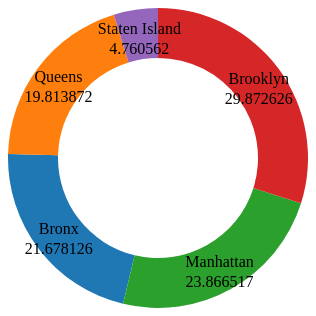
D3 v4 page, settled after 360 driven frames (6 s of simulated time); the page loaded 1 data file(s).



		//Width and height
		var w = 300;
		var h = 300;

		var outerRadius = w / 2;
		var innerRadius = w / 3;
		var arc = d3.arc()
					.innerRadius(innerRadius)
					.outerRadius(outerRadius);

		var pie = d3.pie()
								.value(function(d) { return d.fraction; });

		//Easy colors accessible via a 10-step ordinal scale
		var color = d3.scaleOrdinal(d3.schemeCategory10);

		//Create SVG element
		var svg = d3.select("body")
					.append("svg")
					.attr("width", w)
					.attr("height", h);

		d3.csv("data_boroughs.csv", function(error, data) {
		  if (error) throw error;

			console.log(data);
			//Set up groups
			var arcs = svg.selectAll("g.arc")
							.data(pie(data))
							.enter()
							.append("g")
							.attr("class", "arc")
							.attr("transform", "translate(" + outerRadius + "," + outerRadius + ")");

			//Draw arc paths
			arcs.append("path")
					.style("fill", function(d) { return color(d.data.borough); })
					.attr("d", arc);

			//Labels
			arcs.append("text")
					.attr("transform", function(d) {
						return "translate(" + arc.centroid(d) + ")";
					})
					.attr("text-anchor", "middle")
					.text(function(d) {
						return d.data.borough;
					});

			//Fraction labels
			arcs.append("text")
					.attr("transform", function(d) {
						console.log(arc.centroid(d)[1]);
						shift = arc.centroid(d)[1] + 20;
						noshift = arc.centroid(d)[0];
						return "translate(" + noshift + "," + shift + ")";
					})
					.attr("class", "fraction")
					.attr("text-anchor", "middle")
					.text(function(d) {
						return d.data.fraction;
					});

		});
		

### data: data_boroughs.csv
borough, fraction
Bronx, 21.68
Queens, 19.81
Manhattan, 23.87
Brooklyn, 29.87
Staten Island, 4.761